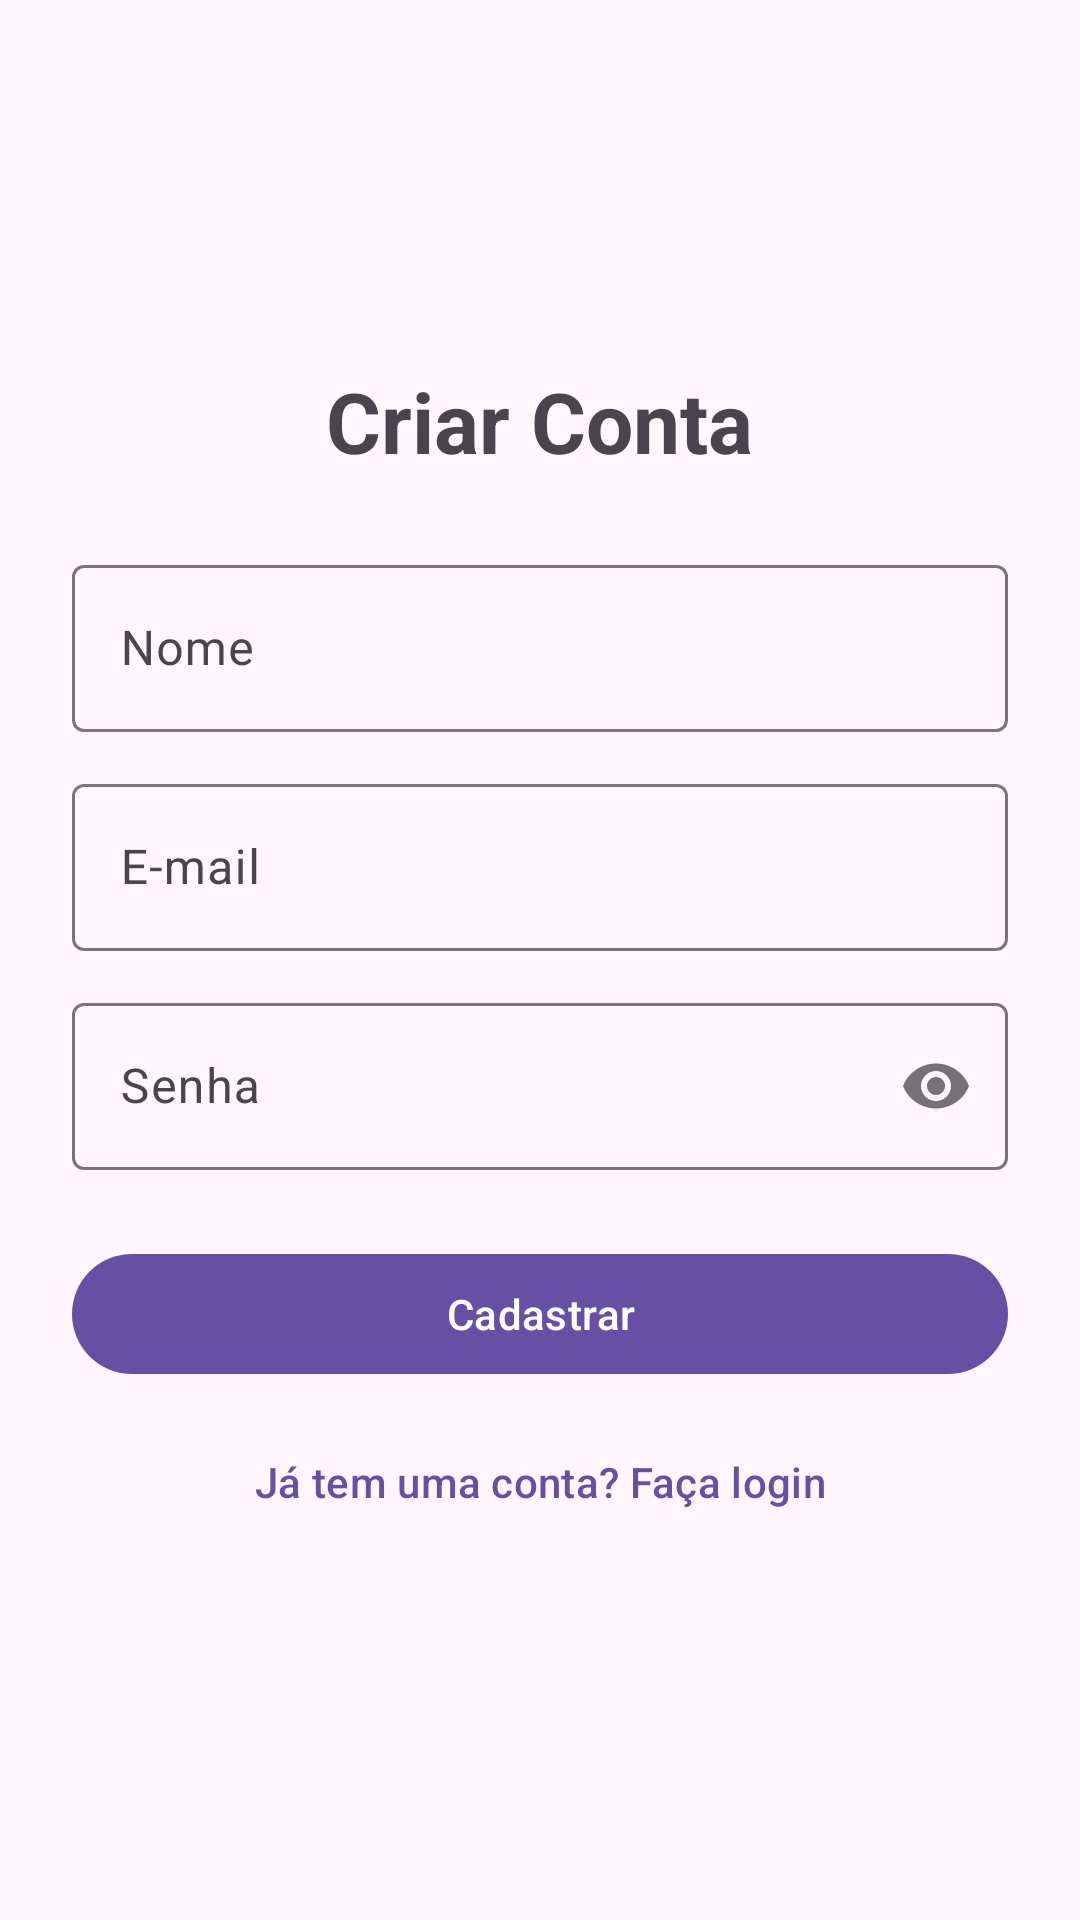

Reconstruct the res/layout file that produces this screen, plus the resources it refers to.
<!-- AndroidManifest.xml: application theme Theme.Focuslogy -->
<!-- res/layout/fragment_cadastro.xml -->
<?xml version="1.0" encoding="utf-8"?>
<LinearLayout xmlns:android="http://schemas.android.com/apk/res/android"
    xmlns:app="http://schemas.android.com/apk/res-auto"
    android:layout_width="match_parent"
    android:layout_height="match_parent"
    android:gravity="center"
    android:orientation="vertical"
    android:padding="24dp">

    <TextView
        android:layout_width="wrap_content"
        android:layout_height="wrap_content"
        android:text="Criar Conta"
        android:textSize="28sp"
        android:textStyle="bold" />

    <com.google.android.material.textfield.TextInputLayout
        android:layout_width="match_parent"
        android:layout_height="wrap_content"
        android:layout_marginTop="24dp"
        android:hint="Nome">

        <com.google.android.material.textfield.TextInputEditText
            android:id="@+id/etNome"
            android:layout_width="match_parent"
            android:layout_height="wrap_content" />
    </com.google.android.material.textfield.TextInputLayout>

    <com.google.android.material.textfield.TextInputLayout
        android:layout_width="match_parent"
        android:layout_height="wrap_content"
        android:layout_marginTop="12dp"
        android:hint="E-mail">

        <com.google.android.material.textfield.TextInputEditText
            android:id="@+id/etEmail"
            android:layout_width="match_parent"
            android:layout_height="wrap_content"
            android:inputType="textEmailAddress" />
    </com.google.android.material.textfield.TextInputLayout>

    <com.google.android.material.textfield.TextInputLayout
        android:layout_width="match_parent"
        android:layout_height="wrap_content"
        android:layout_marginTop="12dp"
        android:hint="Senha"
        app:passwordToggleEnabled="true">

        <com.google.android.material.textfield.TextInputEditText
            android:id="@+id/etSenha"
            android:layout_width="match_parent"
            android:layout_height="wrap_content"
            android:inputType="textPassword" />
    </com.google.android.material.textfield.TextInputLayout>

    <TextView
        android:id="@+id/tvErro"
        android:layout_width="match_parent"
        android:layout_height="wrap_content"
        android:layout_marginTop="12dp"
        android:textColor="@android:color/holo_red_dark"
        android:visibility="gone" />

    <Button
        android:id="@+id/btnCadastrar"
        android:layout_width="match_parent"
        android:layout_height="wrap_content"
        android:layout_marginTop="24dp"
        android:text="Cadastrar" />

    <Button
        android:id="@+id/btnVoltarLogin"
        style="@style/Widget.Material3.Button.TextButton"
        android:layout_width="match_parent"
        android:layout_height="wrap_content"
        android:layout_marginTop="8dp"
        android:text="Já tem uma conta? Faça login" />

</LinearLayout>
<!-- resources referenced by this layout -->
<resources>
  <style name="Theme.Focuslogy" parent="Theme.Material3.DayNight.NoActionBar">
          
      </style>
</resources>
